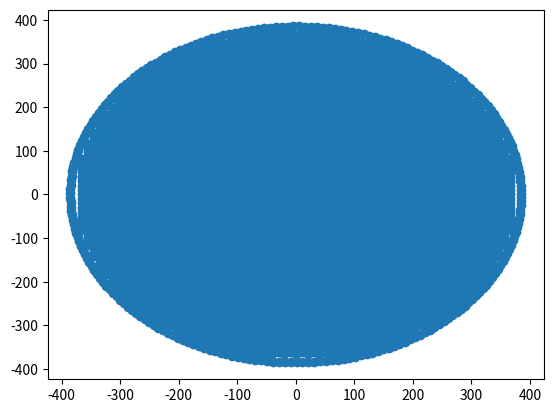

The script that saved this image:
#!/usr/bin/env python3
# -*- coding: utf-8 -*-
"""
Created on Tue Mar  5 10:44:08 2024

@author: D.J. Tomlinson
"""

import numpy as np
import csv
import matplotlib.pyplot as plt
from math import pi, cos, sin, asin

def generate_points_in_circle(radius, distance, randomness):
    # Calculate the number of points in x and y direction
    nx = int(radius / distance)
    ny = int(radius / distance)
    print("ny = %d" % ny, "nx = %d" % nx)

    # Generate the points
    points = []
    for i in range(-nx, nx + 1):
        for j in range(-ny, ny + 1):
            x = i * distance + np.random.uniform(-randomness, randomness)
            y = j * distance + (i % 2) * distance / 2 + np.random.uniform(-randomness, randomness)
            if np.sqrt(x**2 + y**2) <= radius:
                points.append((x, y, 0))  # z = 0, case = 0

    return points

# "diffusers, as you can set these particles to case = 1 and have case = 1 secrete chemicals at the edge of colony,
# it is preferred to maintain signal concetrations within the c++ code, but this can be a quick implementation
def generate_external_diffusers(distance, xMin, xMax, yMin, yMax, points=[]):
    # Place points on boundary to act as diffusers
    width = xMax - xMin
    height = yMax - yMin
    Nx = int(width / distance)
    Ny = int(height / distance)
    
    for k in range(0, Nx):
        x = k * distance + xMin
        points.append((x, yMin, 1)) #case = 1
        points.append((x, yMax, 1))
        
    for l in range(0, Ny):
        y = l * distance + yMin
        points.append((xMin, y, 1)) #case = 1
        points.append((xMax, y, 1))
    
    return points

def generate_edge_diffusers(radius, distance, thickness=1.0,ePoints=[]):
    # Place points on boundary to act as diffusers
    dTheta = asin(distance/(radius+thickness*distance))
    nTheta = int(2*pi/dTheta)
    for m in range(0, nTheta+1):
        x = (radius+thickness*distance) * cos(m*dTheta)
        y = (radius+thickness*distance) * sin(m*dTheta)
        ePoints.append((x,y, 1)) #case = 1
    return ePoints

# Test the function
frac = 0.75 #size as fraction of box size
xmin, xmax = -500, 500
ymin, ymax = -500, 500
radius = frac * np.min([xmax-xmin,ymax-ymin]) * 0.5 #as fraction of box size
distance = (6.25/462)*radius*2.0 #particle size / spacing between cells
randomness = 0
points = generate_points_in_circle(radius, distance, randomness)
#pointsWdiffusers = generate_external_diffusers(distance, xmin, xmax, ymin, ymax, points=points)
pointsWbounds = generate_edge_diffusers(radius, distance, thickness=1.0, ePoints=points)

# Write the points to a CSV file
with open('cells.csv', 'w', newline='') as f:
    writer = csv.writer(f)
    writer.writerows(pointsWbounds)

print("Points have been written to 'cells.csv'")
print("no. points = %d" % int(float(np.size(points))/4))

xPlot = []
yPlot = []
zPlot = []

#plot to check the points are what's expected
for setP in pointsWbounds:
    xPlot.append(setP[0])
    yPlot.append(setP[1])
    zPlot.append(setP[2])
    
plt.scatter(xPlot,yPlot)
plt.show()
